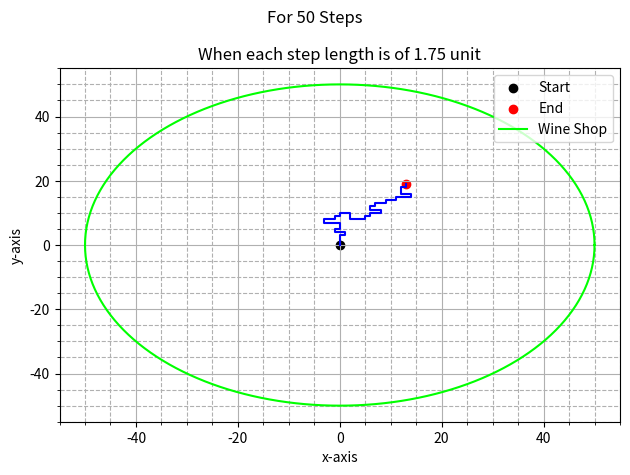

Write Python code to recreate this figure.
import matplotlib.pyplot as plt
import numpy as np

def SAW():
    n=50
    sl=1.75
    x = np.zeros(n+1, dtype=int)
    y = np.zeros(n+1, dtype=int)
    direction= ["East","West","North","South"]

    for i in range(n+1):
        if i==0:
            continue
        else:
            step = np.random.choice(direction)
            if step == "East":
                x[i] = x[i-1] + sl
                y[i] = y[i-1]
            elif step == "West":
                x[i] = x[i-1] - sl
                y[i] = y[i-1]       
            elif step == "North":
                x[i] = x[i-1] 
                y[i] = y[i-1] + sl     
            else:
                x[i] = x[i-1] 
                y[i] = y[i-1] - sl
       
            while (x[i] in x[:i-1]) and (y[i] in y[:i-1]):
                step = np.random.choice(direction)
                if step == "East":
                    x[i] = x[i-1] + sl
                    y[i] = y[i-1]
                elif step == "West":
                    x[i] = x[i-1] - sl
                    y[i] = y[i-1]          
                elif step == "North":
                    x[i] = x[i-1] 
                    y[i] = y[i-1] + sl       
                else:
                    x[i] = x[i-1] 
                    y[i] = y[i-1] - sl
                                        

    fig= plt.figure()
    ax= fig.add_subplot()                
    ax.plot(x,y, color="blue")
    ax.scatter(x[0],y[0],color="black", label="Start")
    ax.scatter(x[-1],y[-1], color="red", label="End")
    t=np.linspace(0,2*np.pi,361)
    ax.plot(50*np.cos(t),50*np.sin(t), color="lime", label="Wine Shop")
    ax.set_xlabel("x-axis")
    ax.set_ylabel("y-axis")
    ax.set_title("When each step length is of 1.75 unit")
    ax.grid(which="major")
    ax.grid(which="minor", linestyle="--")
    ax.minorticks_on()
    fig.suptitle("For 50 Steps")
    fig.tight_layout()
    plt.legend()
    plt.show()

SAW()